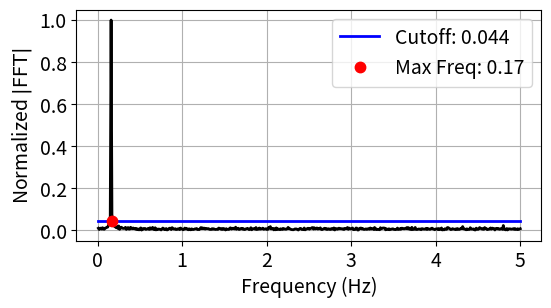

Generate this figure with matplotlib:

# In[ ]:
"""
Statistical analysis of the Fourier spectrum for time delay (tau).
=======================================================================

This function a statistical analysis (using the least median of squares) of the fourier spectrum (FFT) from a time series to detect 
the greatest signficant frequency, which is then used to select the delay (tau) from the samping rate criteria developed in 
On the 0/1 test for chaos in continuous systems by Melosik and Marszalek.
"""

def LMSforDelay(ts, fs, plotting = False):#1-D lms function
    """This function takes a time series (ts) and the sampling frequency (fs) and uses 
    the fast fourier transform and gaussian noise statistics in the fourier spectrum 
    (using least median of squares (LMS) in statistical analysis) to determine a suitable
    embedding delay for permutation entropy using the theory developed in 
    On the 0/1 test for chaos in continuous systems by Melosik and Marszalek. 
    
    Args:
       ts (array):  Time series (1d).
       fs (float): Sampling frequency of time series (equispaced).

    Kwargs:
       plotting (bool): Plotting for user interpretation. defaut is False.

    Returns:
       (int): tau, The embedding delay for permutation formation.

    """
    
    Significance_Cutoff = 0.01
    #Input: (ts) time series of data (one dimensional), (fs) sampling frequency
    #Output: Suggested delay for downsampling data set. If 0, the time series is undersampled.
    import numpy as np 
    import matplotlib.pyplot as plt
    
    xf, yf = AbsFFT(ts, fs) #gets |FFT| domain resulting from time series
    
    
    n = len(yf)
    h = int((n/2)+1) #poisition of median rounded up
    z = np.sort(yf) #Ordered Observations

    #Finding smallest difference
    z0, z1 = np.split(z,[h-1])[0] , np.split(z,[h-1])[1]#breaks x into two arrays for finding minimum difference
    l0, l1 = len(z0), len(z1)
    
    if l0 != l1: #verifies the two arrays are the same length
        z1 = z1[:-1] #removes last element from x1 to make l1 and l0 the same size
        
    z_diff = z1-z0
    z_diff_min_index = np.argmin(z_diff)
    
    #finding the best fit value ignoring outliers
    b = 0.5*z0[z_diff_min_index]+0.5*z1[z_diff_min_index]
    cutoff = Significance_Cutoff+7*b #the 5 times the best fit point (b) is from statstical analysis
                        #the +0.000001 is a 0.00001% cutoff guarentee; If there is no noise in the system, 
                        #LMS will best fit to 0.
    fmax = MaximumFrequency(xf,yf, cutoff) #gets maximum frequency from |FFT|
    delay = (fs/(3*fmax)) #Suggested delay from Melosik's paper (0/1 test)
    
    if int(delay) == 0:
        delay = 1
        
    if plotting == True:
        TextSize = 14
        plt.figure(1,figsize = (6,3))
        plt.plot(xf, yf, 'k', linewidth = 2)
        plt.plot([0,max(xf)],[cutoff,cutoff],'b', linewidth = 2, label = 'Cutoff: '+str(round(cutoff,3)))
        plt.plot(fmax,cutoff,'r.',markersize = 15, label = 'Max Freq: '+str(round(fmax,3)))
        plt.xticks(size = TextSize)
        plt.yticks(size = TextSize)
        plt.ylabel(r'Normalized $|\rm FFT|$', size = TextSize)
        plt.xlabel('Frequency (Hz)', size = TextSize)
        plt.grid()
        plt.legend(loc = 'upper right', fontsize = TextSize)
        plt.show()
        
    return int(delay)

def MaximumFrequency(xf,yf, cutoff):
    """This function returns the maximum frequency in fourier spectrum given a cutoff threshold.
    
    Args:
       xf (array): frequency array from FFT.
       yf (array): normalized FFT values.

    Returns:
       (float): maxfreq, the maximum frequency above threshold in fourier spectrum.

    """
    
    check = 0
    for i in range(len(yf)): #finds max frequency and number of counts with a high FFT magnitude
        if yf[i] > cutoff: #if the |FFT| is greater than 5 times the 1-D LMS fit
            maxfreq = xf[i] #finds last frequency with significance outside of cutoff
            check = 1
    if check ==0:
        maxfreq = max(xf)
        print('No signficant frequency. Possibly too much noise.')
    return maxfreq 


def AbsFFT(ts, fs): 
    """This function returns the maximum frequency in fourier spectrum given a cutoff threshold.
    
   Args:
       ts (array):  Time series (1d).
       fs (float): Sampling frequency of time series (equispaced).

    Returns:
       (array): xf and yf, x and y coordinate values for the FFT.

    """
    from scipy.fftpack import fft
    import numpy as np
    #time series must be one dimensional array
    fs = fs/2
    ts = ts.reshape(len(ts,))
    t = 1/fs #calculates the time between each data point
    N = len(ts)

    #creates array for time data points to associate to time series
    xf = np.split(np.linspace(0.0, 1.0/t, N//2),[1])[1] 
    #converts array of time data points to appropriate frequency range and removes first term

    yf = fft(ts) #computes fast fourier transform on time series
    yf = (np.abs(yf[0:N//2])) #converts fourier transform to spectral density scale
    yf = np.split(yf,[1])[1] #removes first term (tends to be infinity or overly large)
    yf = yf/max(yf) #Normalizes fourier transform based on maximum density
    return(xf, yf)



# In[ ]:


# _______________________________________EXAMPLE_________________________________________
if __name__ == "__main__":

    import numpy as np
    
    fs = 10
    t = np.linspace(0, 100, fs*100) 
    ts = np.sin(t) + np.random.normal(0,0.1, len(t))

    tau = LMSforDelay(ts, fs, plotting = True)
    print('Permutation Embedding Delay: ' + str(int(tau)))

        
    
    
